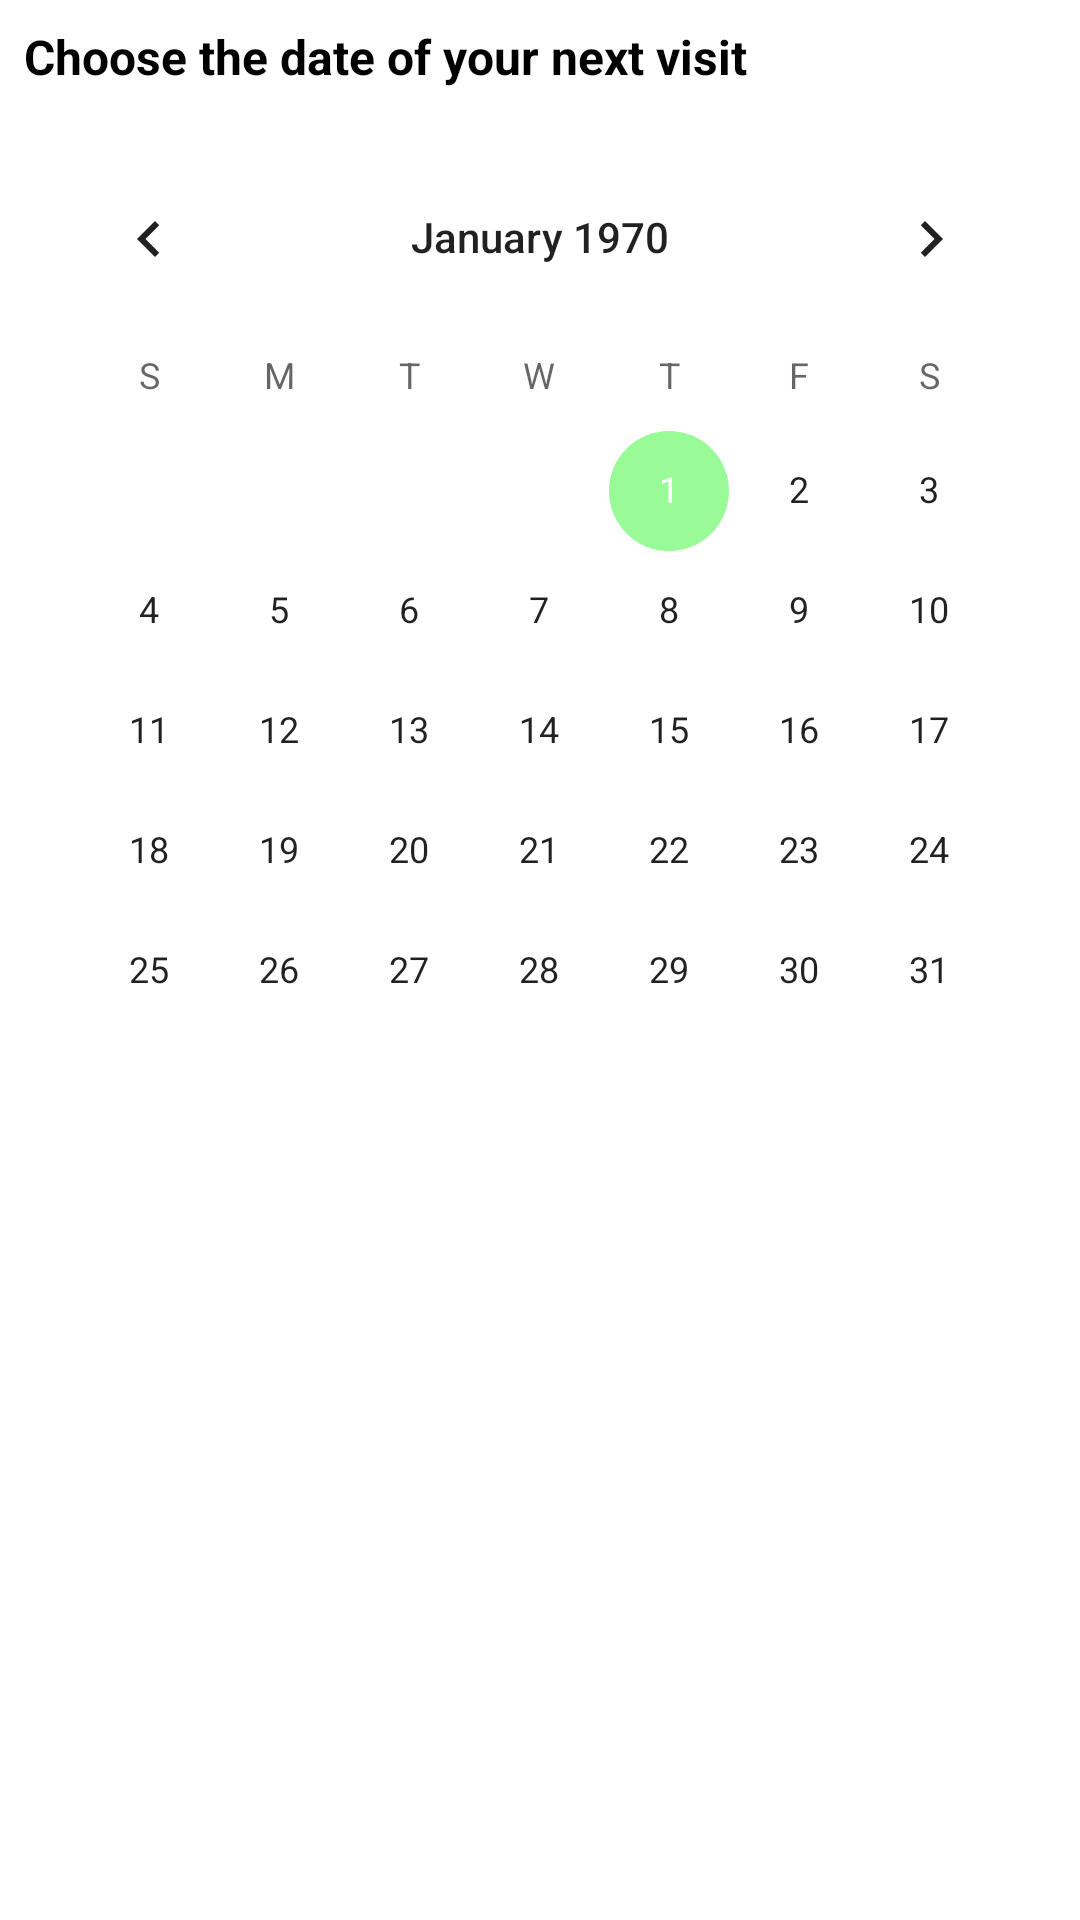

Here is an Android app screen rendered from its layout file. Give the layout XML and the strings, colors and styles it references.
<!-- AndroidManifest.xml: application theme Theme.Clinicuserapp -->
<!-- res/layout/calendarbooking_fragment.xml -->
<?xml version="1.0" encoding="utf-8"?>
<LinearLayout xmlns:android="http://schemas.android.com/apk/res/android"
    xmlns:app="http://schemas.android.com/apk/res-auto"
    xmlns:tools="http://schemas.android.com/tools"
    android:id="@+id/booking"
    android:layout_width="match_parent"
    android:layout_height="match_parent"
    android:layout_marginStart="16dp"
    android:layout_marginLeft="16dp"
    android:layout_marginTop="16dp"
    android:layout_marginEnd="16dp"
    android:layout_marginRight="16dp"
    android:layout_marginBottom="64dp"
    android:orientation="vertical"
    tools:context=".ui.booking.Booking">

    <LinearLayout
        android:layout_width="match_parent"
        android:layout_height="wrap_content"
        android:orientation="vertical">

        <ScrollView
            android:layout_width="match_parent"
            android:layout_height="match_parent">

            <LinearLayout
                android:layout_width="match_parent"
                android:layout_height="wrap_content"
                android:orientation="vertical">

                <TextView
                    android:id="@+id/textView15"
                    android:layout_width="match_parent"
                    android:layout_height="wrap_content"
                    android:layout_margin="8dp"
                    android:text="Choose the date of your next visit"
                    android:textColor="@color/black"
                    android:textSize="16sp"
                    android:textStyle="bold" />

                <CalendarView
                    android:id="@+id/calendarView"
                    android:layout_width="match_parent"
                    android:layout_height="wrap_content"
                    android:layout_margin="8dp" />

                <EditText
                    android:id="@+id/note"
                    android:layout_width="match_parent"
                    android:layout_height="wrap_content"
                    android:layout_margin="8dp"
                    android:hint="add a note"
                    android:padding="8dp"
                    android:textSize="16sp"
                    android:visibility="invisible" />

                <androidx.cardview.widget.CardView
                    android:id="@+id/card"
                    android:layout_width="match_parent"
                    android:layout_height="match_parent"
                    android:layout_margin="8dp"
                    android:visibility="invisible"
                    app:cardCornerRadius="10dp">

                    <LinearLayout
                        android:layout_width="match_parent"
                        android:layout_height="match_parent"
                        android:orientation="vertical">

                        <TextView
                            android:id="@+id/nextvisit"
                            android:layout_width="wrap_content"
                            android:layout_height="wrap_content"
                            android:layout_margin="8dp"
                            android:text="Your next visit will be "
                            android:textSize="16sp" />

                        <LinearLayout
                            android:layout_width="match_parent"
                            android:layout_height="match_parent"
                            android:orientation="horizontal">

                            <TextView
                                android:id="@+id/textView9"
                                android:layout_width="wrap_content"
                                android:layout_height="wrap_content"
                                android:layout_margin="8dp"
                                android:text="Your visit estimated time is "
                                android:textStyle="bold" />

                            <TextView
                                android:id="@+id/time"
                                android:layout_width="match_parent"
                                android:layout_height="wrap_content"
                                android:layout_margin="8dp"
                                android:text="Estimated visit time"
                                android:textColor="@color/darkgreen"
                                android:textSize="16sp"
                                android:textStyle="bold" />
                        </LinearLayout>

                        <TextView
                            android:id="@+id/time2"
                            android:layout_width="match_parent"
                            android:layout_height="wrap_content"
                            android:layout_margin="8dp"
                            android:text="Please make sure to be at the clinic 30 mintues earlier and check the estimated time in the home page on the visit day"
                            android:textSize="14sp" />
                    </LinearLayout>

                </androidx.cardview.widget.CardView>

                <FrameLayout
                    android:id="@+id/confirm"
                    android:layout_width="match_parent"
                    android:layout_height="match_parent"
                    android:visibility="gone">

                    <FrameLayout
                        android:layout_width="match_parent"
                        android:layout_height="match_parent">

                        <Button
                            android:id="@+id/confirmBu"
                            android:layout_width="match_parent"


                            android:layout_height="60dp"
                            android:layout_margin="8dp"
                            android:background="@drawable/custombut"
                            android:stateListAnimator="@null"
                            android:text="Confirm"
                            android:textColor="@color/white"
                            android:visibility="visible" />
                    </FrameLayout>

                    <ProgressBar
                        android:id="@+id/loading"
                        style="?android:attr/progressBarStyle"
                        android:layout_width="match_parent"
                        android:layout_height="wrap_content"
                        android:layout_gravity="center"
                        android:visibility="invisible" />

                </FrameLayout>
            </LinearLayout>
        </ScrollView>

    </LinearLayout>

</LinearLayout>
<!-- resources referenced by this layout -->
<resources>
  <color name="black">#FF000000</color>
  <color name="darkgreen">#009900</color>
  <color name="white">#FFFFFFFF</color>
  <style name="Theme.Clinicuserapp" parent="Theme.MaterialComponents.Light.DarkActionBar">
          <item name="android:forceDarkAllowed" tools:targetApi="q">false</item>
  
          
          <item name="colorPrimary">#004E00</item>
          <item name="colorPrimaryVariant">#A5DFC7</item>
          <item name="colorOnPrimary">@color/white</item>
          
          <item name="colorSecondary">@color/lightgreen</item>
          <item name="colorSecondaryVariant">@color/olive</item>
          <item name="colorOnSecondary">@color/black</item>
          <item name="statusBarBackground">#004E00</item>
          
          <item name="android:statusBarColor" tools:targetApi="l">?attr/statusBarBackground</item>
          
          <item name="android:buttonStyle">@style/button</item>
  
      </style>
  <color name="lightgreen">#98FB98</color>
  <color name="olive">#6E8939</color>
  <style name="button" parent="@android:style/Widget.Button">
          <item name="android:gravity">center_vertical|center_horizontal</item>
          <item name="android:textColor">#FFFFFFFF</item>
          <item name="android:shadowColor">#FF000000</item>
          <item name="android:shadowDx">0</item>
          <item name="android:shadowDy">-1</item>
          <item name="android:shadowRadius">0.2</item>
          <item name="android:textSize">16sp</item>
          <item name="android:textStyle">bold</item>
          <item name="android:background">@drawable/custombut</item>
          <item name="android:focusable">true</item>
          <item name="android:clickable">true</item>
      </style>
</resources>
